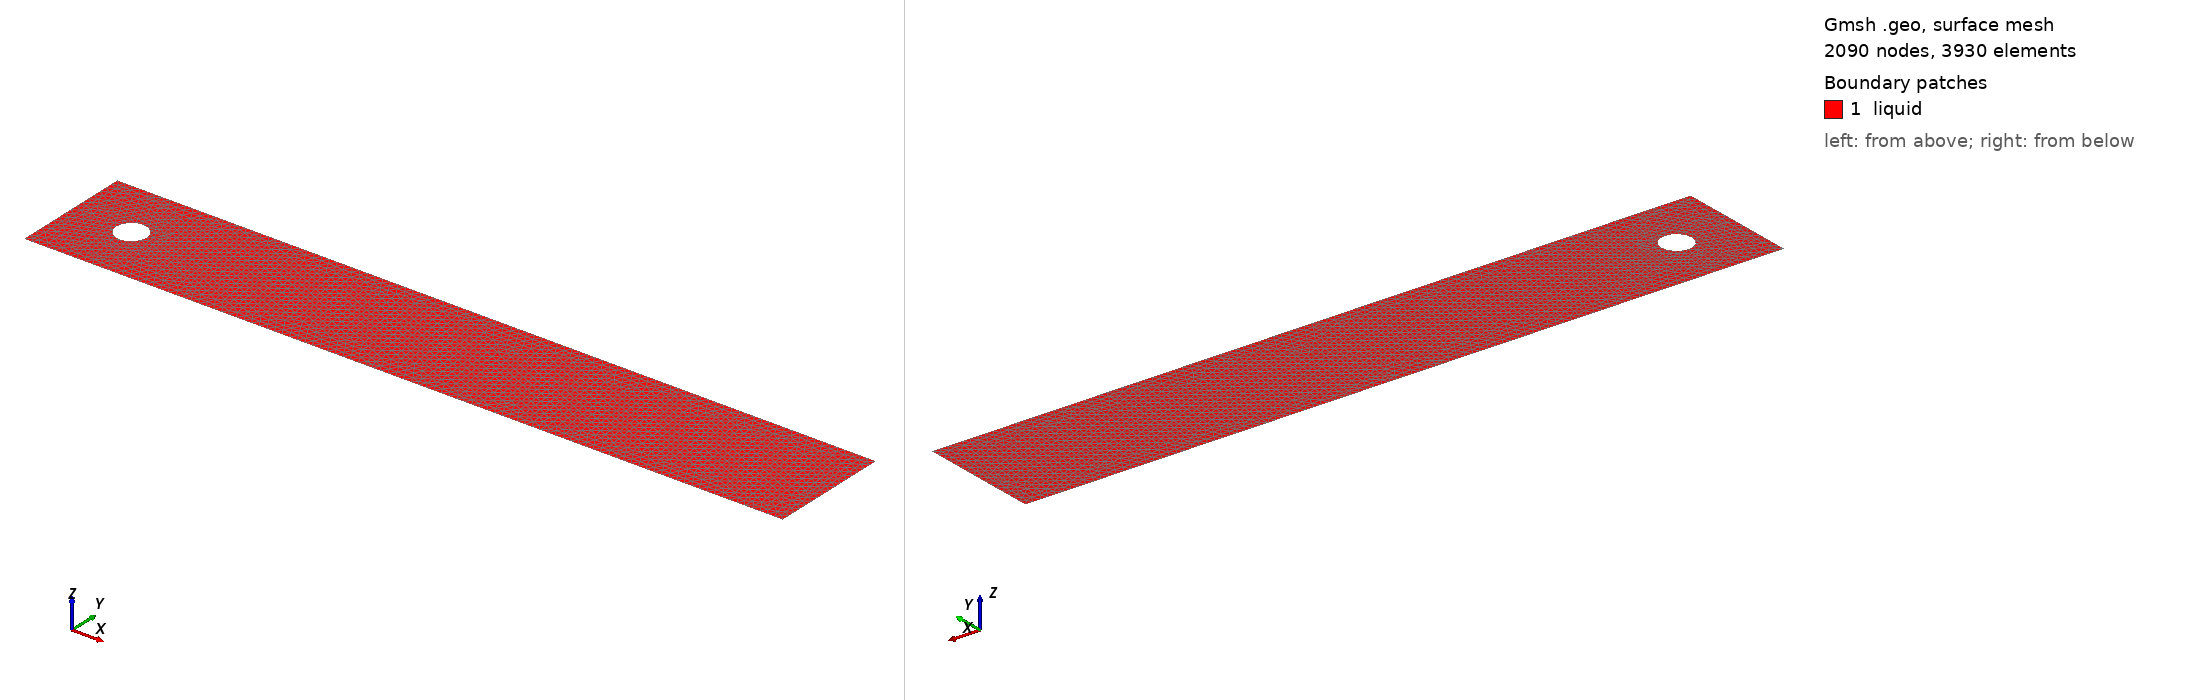

Gmsh geometry script, surface-meshed: 2090 nodes, 3930 surface elements. Boundary patches (legend numbers): 1 liquid. Left view from above one corner, right view from below the opposite corner. Legend entries are the model's physical surfaces. The drawing asked Gmsh for element sizes between 1% and 20% of the model's largest extent; the script's own settings can give other sizes.

=== coil-in-box.geo (drawn) ===
Function MyCircle
  // Given a zshift and two radii rad and xshift, and a zshift, this
  // creates a torus parallel to the x-y-plane.
  // The points:
  tp1 = newp;
  Point(tp1) = {xshift,yshift,z,lcar};
  tp2 = newp;
  Point(tp2) = {rad+xshift,yshift,z,lcar};
  tp3 = newp;
  Point(tp3) = {xshift,yshift+rad,z,lcar};
  tp4 = newp;
  Point(tp4) = {xshift,yshift-rad,z,lcar};
  tp5 = newp;
  Point(tp5) = {-rad+xshift,yshift,z,lcar};

  // Build circle from arcs.
  tc1 = newc;
  Circle(tc1) = {tp2,tp1,tp3};
  tc2 = newc;
  Circle(tc2) = {tp3,tp1,tp5};
  tc3 = newc;
  Circle(tc3) = {tp5,tp1,tp4};
  tc4 = newc;
  Circle(tc4) = {tp4,tp1,tp2};

  theloops[t] = newreg;
  Line Loop(theloops[t]) = {tc1,tc2,tc3,tc4};
  //surf1 = news;
  //Plane Surface(surf1) = {theloops[t]};

  //// Name the circles.
  //Physical Surface(Sprintf("coil %g", t)) = surf1;
Return

z = 0;
lcar = 2.0e-2;

// Circles (coils).
t = 1;
rad = 0.05;
xshift = 0.2;
yshift = 0.2;
Call MyCircle;

// The most convenient thing would be to define the workpiece as a rectangle
// and then treat it as a whole in the domain just like the circles above.
// However, one edge of the workpiece coincides with an edge of the hold all
// domain. Gmsh's meshing algorithm cannot deal with this situation yet.
// Hence, define the lines and points such as to create workpiece and hold-all
// separately.
t = 2;
xmin = 0.0;
xmax = 2.5;
ymin = 0.0;
ymax= 0.4;

// Define the points for the double rectangle.
cp1 = newp;
Point(cp1) = {xmin,ymin,z,lcar};
cp2 = newp;
Point(cp2) = {xmax,ymin,z,lcar};
cp3 = newp;
Point(cp3) = {xmax,ymax,z,lcar};
cp4 = newp;
Point(cp4) = {xmin,ymax,z,lcar};

// Lines.
cl1 = newc;
Line(cl1) = {cp1,cp2};
cl2 = newc;
Line(cl2) = {cp2,cp3};
cl3 = newc;
Line(cl3) = {cp3,cp4};
cl4 = newc;
Line(cl4) = {cp4,cp1};

// Hold all domain.
t = 0;
theloops[t] = newreg;
Line Loop(theloops[t]) = {cl1,cl2,cl3,cl4};
liquid = news;
Plane Surface(liquid) = {theloops[]};
Physical Surface(Sprintf("liquid")) = liquid;
